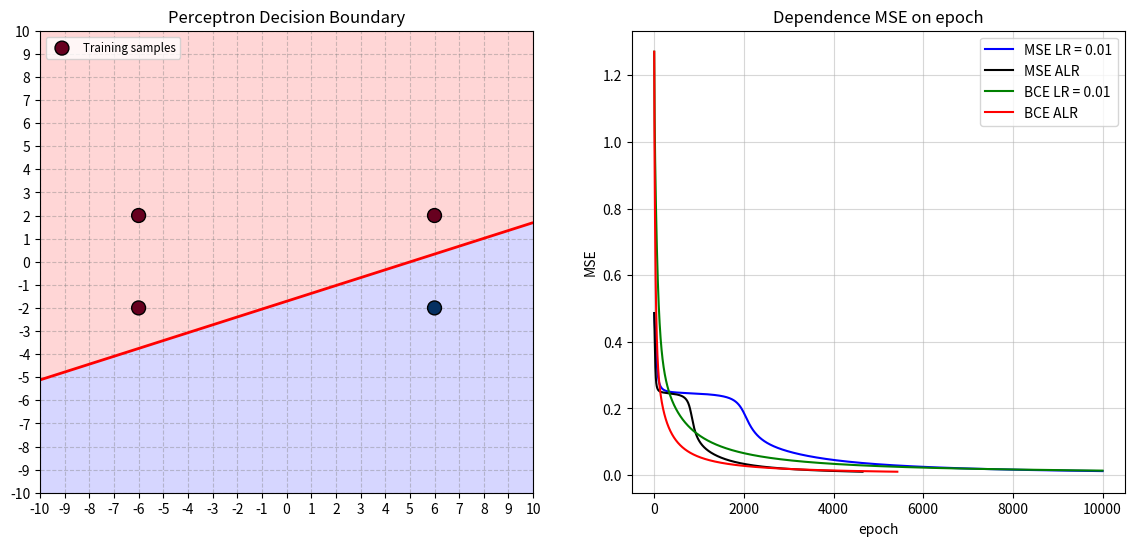

This figure's Python source: (Note: this script raises an exception after producing the figure.)
import numpy as np
import matplotlib.pyplot as plt


class Perceptron:
    def __init__(self, input_size=0, learning_rate=0.1, target_accuracy=1e-2):
        self.X = np.array([])
        self.w = np.random.uniform(-1.0, 1.0, input_size + 1)
        self.learning_rate = learning_rate
        self.target = np.array([])
        self.target_accuracy = target_accuracy
    
    def set_X(self, X: np.array) -> None:
        X = np.array(X)
    
        if X.ndim == 1:
            X = X.reshape(1, -1)
        elif X.ndim != 2:
            print("X must be 1D or 2D array")
            return
        
        self.X = X
        self.X = np.insert(self.X, 0, -1, axis=1)

    def set_target(self, target: np.array) -> None:
        if self.X.ndim != 2:
            print("X not setted!")
            return
        
        if len(target) != len(self.X):
            print(f"Invalid size of target vector. It must have length = {len(self.X)}. Now = {len(target)}")
            return
        
        self.target = target

    def get_wsum(self, X: np.array) -> np.array:
        return np.dot(X, self.w)
    
    def activate(self, arr_wsum: np.array) -> np.array:
        act = 1 / (1 + np.exp(-arr_wsum))
        return np.where(act > 0.5, 1, 0)

    # def sigm_activate(self, arr_wsum: np.array) -> np.array:
    #     #act = 
    #     return 1 / (1 + np.exp(-arr_wsum))
    
    def prediction(self, X_input=None) -> np.array:
        X = self.X if X_input is None else X_input
        
        if X.size == 0:
            print("Input X vector not set!")
            return None
        
        wsum = self.get_wsum(X)
        y = 1 / (1 + np.exp(-wsum))

        return y
    
    def sigm_prediction(self, X_input = None) -> np.array:
        X = self.X if X_input is None else X_input

        wsum = self.get_wsum(X)
        #y = self.activate(wsum)
        y = 1 / (1 + np.exp(-wsum))

        return y
    
    def delta(self, y: np.array) -> None:
        error = y - self.target
        der = y * (1-y)
        self.w = self.w - self.learning_rate * np.dot(error * der, self.X) / len(error)

    def bce_delta(self, y: np.array) -> None:
        error = y - self.target
        self.w = self.w - self.learning_rate * np.dot(error, self.X) / len(error)

    def mse(self, y: np.array) -> float:
        return np.mean((y - self.target) ** 2)
    
    def bce(self, y:np.array) -> float:
        return -np.mean(self.target * np.log(y) + (1 - self.target) * np.log(1 - y))

    def train(self, epochs=500) -> np.array:   # поезд
        mse_history = []

        for epoch in range(epochs):
            y = self.sigm_prediction(self.X)

            mse = self.mse(y)
            mse_history.append(mse)

            if mse <= self.target_accuracy:
                print(f"Final for [LR{self.learning_rate}]:\nEpoch: {epoch}\nMSE:{mse:.8f}")
                break

            # if len(mse_history) > 1 and abs(mse_history[-1] - mse_history[-2]) < self.target_accuracy:
            #     print(f"[LR{self.learning_rate}]Stopped on {epoch}: no progress")
            #     break
            
            self.delta(y)

        return mse_history

    def train_adptive_lr(self, epochs=500) -> np.array:   # поезд
        mse_history = []
        self.learning_rate = 1 / np.mean(np.sum(self.X**2, axis=1))

        for epoch in range(epochs):
            y = self.sigm_prediction(self.X)

            mse = self.mse(y)
            mse_history.append(mse)

            if mse <= self.target_accuracy:
                print(f"Final for [ALR] ({self.learning_rate}):\nEpoch: {epoch}\nMSE:{mse:.8f}")
                break

            # if len(mse_history) > 1 and abs(mse_history[-1] - mse_history[-2]) < self.target_accuracy:
            #     print(f"[ALR] Stopped on {epoch}: no progress")
            #     break
            
            self.delta(y)

        return mse_history
    
    def bce_train(self, epochs = 500):
        bce_history = []
        for epoch in range(epochs):
            y = self.sigm_prediction(self.X)

            bce = self.bce(y)
            bce_history.append(bce)

            if bce <= self.target_accuracy:
                print(f"[BCE fixed] Epoch {epoch}, BCE: {bce}, LR: {self.learning_rate}")
                break

            self.bce_delta(y)
        return bce_history
    
    def bce_train_adaptive(self, epochs = 500):
        bce_history = []
        self.learning_rate = 1 / np.mean(np.sum(self.X**2, axis=1))
        for epoch in range(epochs):
            y = self.sigm_prediction(self.X)

            bce = self.bce(y)
            bce_history.append(bce)

            if bce <= self.target_accuracy:
                print(f"[BCE Adaptive] Epoch {epoch}, BCE: {bce}")
                break

            self.bce_delta(y)
        return bce_history

X_train = np.array([[6, 2], [-6, 2], [6, -2], [-6, -2]])
Y_targets = np.array([0, 0, 1, 0])
initial_weights = np.random.uniform(0, 1.0, 3)

plt.figure(figsize=(14, 6))
plt.subplot(1, 2, 2)

test_p = Perceptron(input_size=2, learning_rate=0.01)
test_p.w = initial_weights.copy()
test_p.set_X(X_train)
test_p.set_target(Y_targets)
history = test_p.train(epochs=10000)
plt.plot(history, label=f'MSE LR = {0.01}', color = 'blue')

adapt_p = Perceptron(input_size=2)
adapt_p.w = initial_weights.copy()
adapt_p.set_X(X_train)
adapt_p.set_target(Y_targets)
adapt_history = adapt_p.train_adptive_lr(epochs=10000)
plt.plot(adapt_history, label = f'MSE ALR', color='black')

bce_p = Perceptron(input_size=2, learning_rate=0.01)
bce_p.w = initial_weights.copy()
bce_p.set_X(X_train)
bce_p.set_target(Y_targets)
bce_history = bce_p.bce_train(epochs=10000)
plt.plot(bce_history, label = f'BCE LR = {0.01}', color = 'green')

a_bce_p = Perceptron(input_size=2, learning_rate=0.01)
a_bce_p.w = initial_weights.copy()
a_bce_p.set_X(X_train)
a_bce_p.set_target(Y_targets)
a_bce_history = a_bce_p.bce_train_adaptive(epochs=10000)
plt.plot(a_bce_history, label = f'BCE ALR', color = 'red')

plt.title("Dependence MSE on epoch")
plt.xlabel("epoch")
plt.ylabel("MSE")
plt.grid(True, which="both", ls="-", alpha=0.5)
plt.legend()
plt.grid(True)

p = Perceptron(input_size=2, learning_rate=0.001) 
p.set_X(X_train)
p.set_target(Y_targets)
p.bce_train_adaptive(epochs=5000)

def plot_current_state(user_point=None, user_class=None):
    plt.subplot(1, 2, 1)
    
    plt.xticks(np.arange(-10, 11, 1))
    plt.yticks(np.arange(-10, 11, 1))
    
    plt.xlim([-10, 10])
    plt.ylim([-10, 10])

    plt.grid(True, linestyle='--', alpha=0.4, color='gray')

    xx, yy = np.meshgrid(np.linspace(-10, 10, 200), np.linspace(-10, 10, 200))
    grid_points = np.c_[np.ones(xx.ravel().shape) * -1, xx.ravel(), yy.ravel()]
    
    Z_linear = p.get_wsum(grid_points).reshape(xx.shape)
    Z_class = p.prediction(grid_points).reshape(xx.shape)

    plt.contourf(xx, yy, Z_class, levels=[-0.1, 0.5, 1.1], colors=["#ffcccc", "#ccccff"], alpha=0.8)
    plt.contour(xx, yy, Z_linear, levels=[0], colors='red', linewidths=2)

    plt.scatter(X_train[:, 0], X_train[:, 1], c=Y_targets, cmap='RdBu', 
                edgecolors='k', s=100, label='Training samples', zorder=5)
    
    if user_point is not None:
        plt.scatter(user_point[0], user_point[1], color='yellow', marker='*', 
                    s=250, edgecolors='black', label=f'Pred: {user_class}', zorder=6)
    
    plt.legend(loc='upper left', fontsize='small')
    plt.title("Perceptron Decision Boundary")

plot_current_state()
plt.show(block=False)

print("\nInput coordinates (x1, x2) from -7 to 7")
try:
    while True:
        line = input("Input x1 x2 (or 'exit'): ")
        if line.lower() == 'exit': break
        
        parts = line.split()
        if len(parts) != 2: continue
        
        coords = [float(p) for p in parts]
        user_x = np.array([[-1, coords[0], coords[1]]])

        pred = p.sigm_prediction(user_x)[0]
        pred_class = p.activate(p.get_wsum(user_x))[0]
        
        print(f"Result: {pred} (Class {p.activate(pred_class)})")
        
        plt.subplot(1, 2, 1)
        plt.cla()
        plot_current_state(coords, str(p.activate(pred_class)))
        plt.draw()
        plt.pause(0.1)
except ValueError:
    print("Invalid input.")

plt.show()
